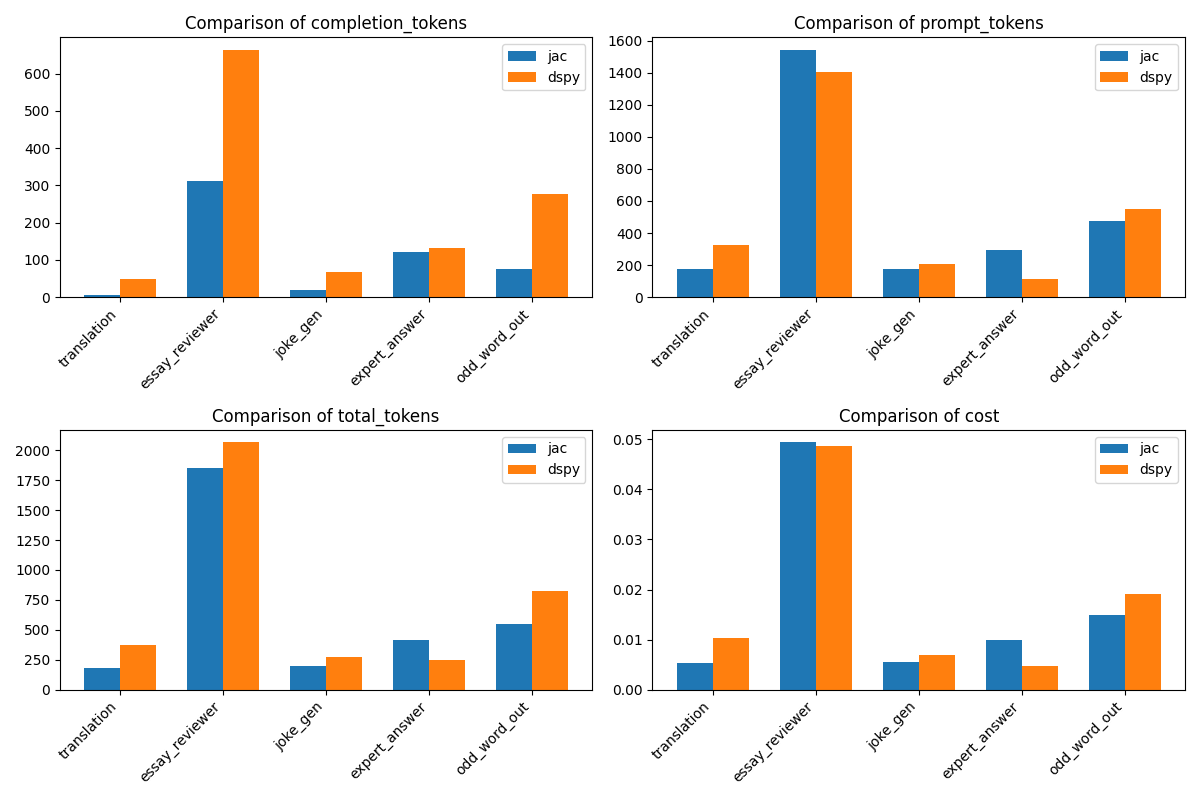

The file beside this chart, header and first rows:
problem, jac_completion_tokens, jac_prompt_tokens, jac_total_tokens, dspy_completion_tokens, dspy_prompt_tokens, dspy_total_tokens, jac_cost, dspy_cost
translation, 5, 178, 183, 50, 325, 375, 0.00539, 0.01025
essay_reviewer, 311, 1543, 1854, 664, 1403, 2067, 0.0494, 0.04873
joke_gen, 20, 176, 196, 67, 210, 277, 0.00548, 0.00697
expert_answer, 120, 294, 414, 133, 111, 244, 0.01002, 0.00466
odd_word_out, 75, 473, 548, 277, 547, 824, 0.01494, 0.01918
